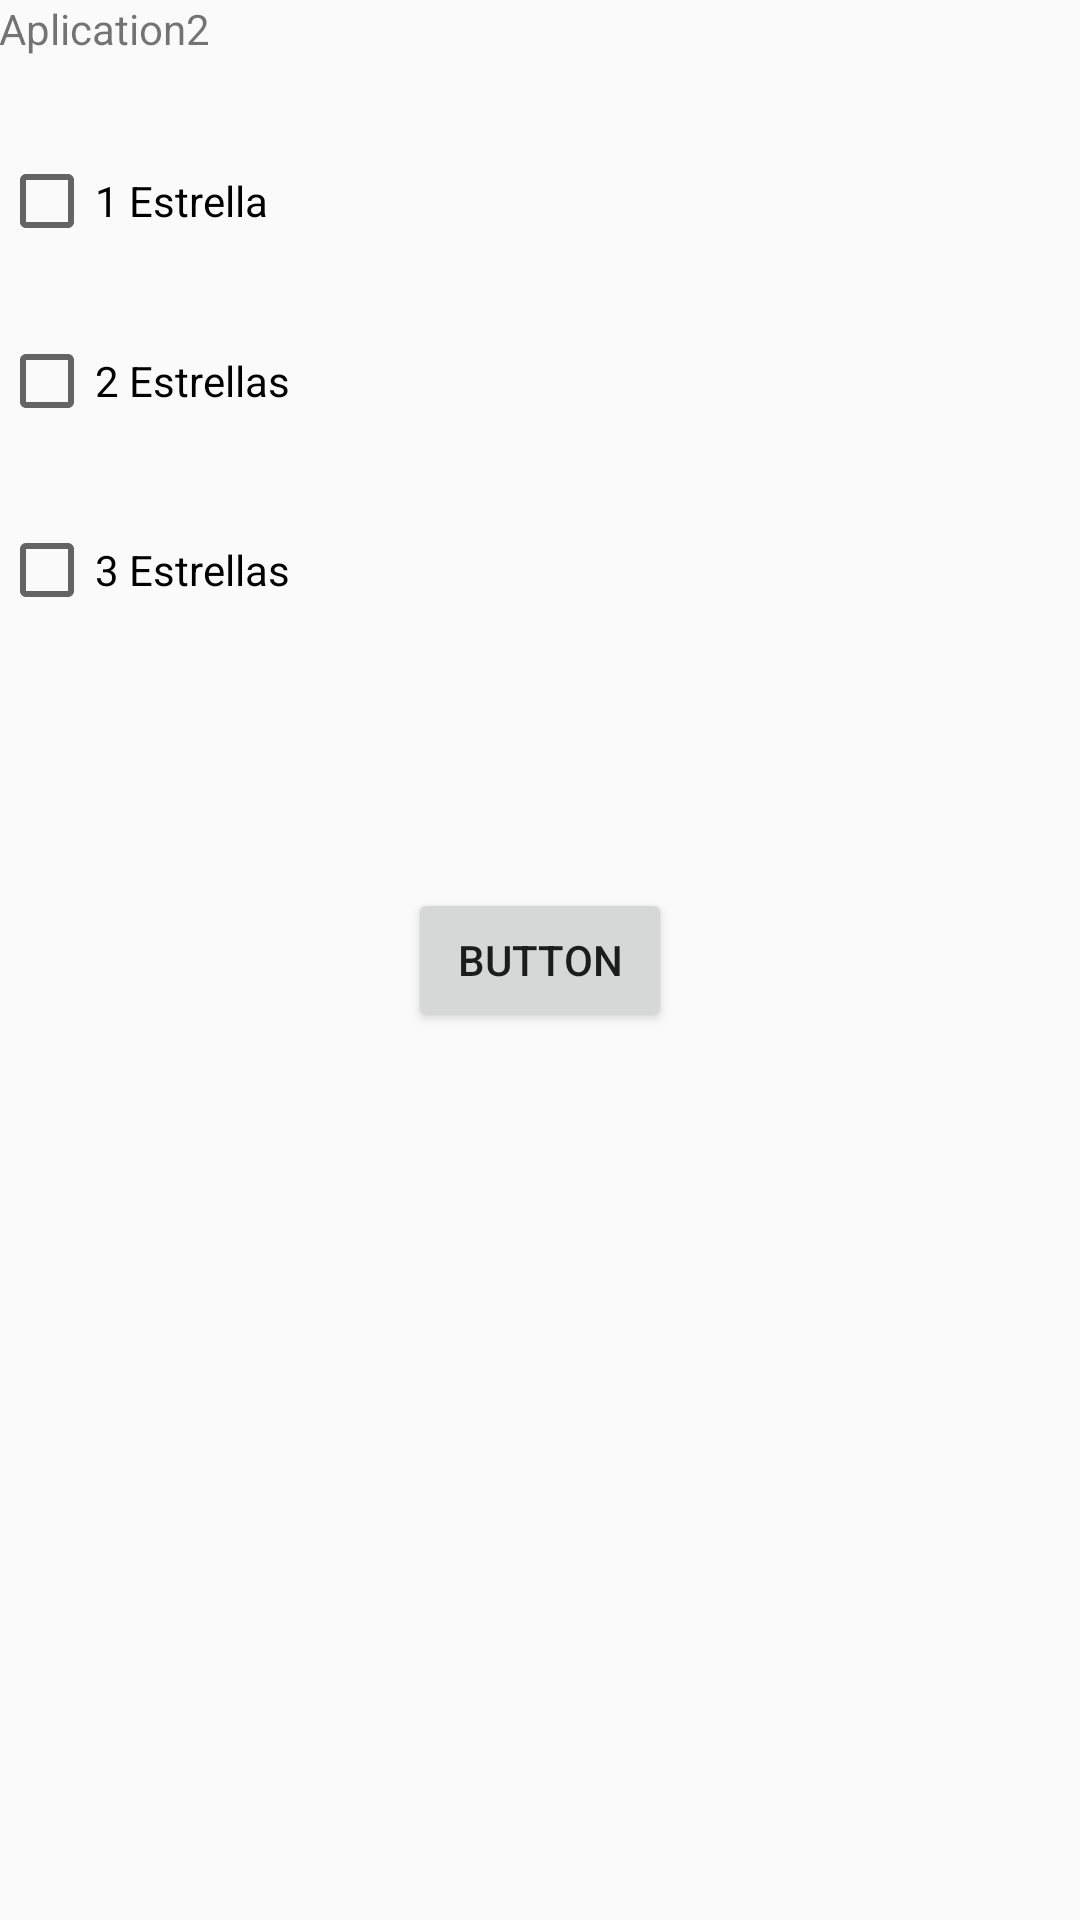

Layout XML and referenced resources for this Android screen:
<!-- AndroidManifest.xml: activity theme AppTheme -->
<!-- res/layout/activity_main2.xml -->
<?xml version="1.0" encoding="utf-8"?>
<android.support.design.widget.CoordinatorLayout xmlns:android="http://schemas.android.com/apk/res/android"
    xmlns:app="http://schemas.android.com/apk/res-auto"
    xmlns:tools="http://schemas.android.com/tools"
    android:layout_width="match_parent"
    android:layout_height="match_parent"
    android:fitsSystemWindows="true"
    tools:context="com.example.example.myapplication.Main2Activity">

    <include layout="@layout/content_main2" />

</android.support.design.widget.CoordinatorLayout>
<!-- res/layout/content_main2.xml (included above) -->
<?xml version="1.0" encoding="utf-8"?>
<RelativeLayout xmlns:android="http://schemas.android.com/apk/res/android"
    xmlns:app="http://schemas.android.com/apk/res-auto"
    xmlns:tools="http://schemas.android.com/tools"
    android:layout_width="match_parent"
    android:layout_height="match_parent"
    android:paddingBottom="@dimen/activity_vertical_margin"
    android:paddingLeft="@dimen/activity_horizontal_margin"
    android:paddingRight="@dimen/activity_horizontal_margin"
    android:paddingTop="@dimen/activity_vertical_margin"
    app:layout_behavior="@string/appbar_scrolling_view_behavior"
    tools:context="com.example.example.myapplication.Main2Activity"
    tools:showIn="@layout/activity_main2">

    <TextView
        android:layout_width="wrap_content"
        android:layout_height="wrap_content"
        android:text="@string/ventana"
        android:id="@+id/textView3"
        android:layout_alignParentTop="true" />

    <Button
        android:layout_width="wrap_content"
        android:layout_height="wrap_content"
        android:text="Button"
        android:id="@+id/button4"
        android:layout_centerVertical="true"
        android:layout_centerHorizontal="true" />

    <CheckBox
        android:layout_width="wrap_content"
        android:layout_height="wrap_content"
        android:text="1 Estrella"
        android:id="@+id/checkBox"
        android:layout_below="@+id/textView3"
        android:layout_alignParentLeft="true"
        android:layout_alignParentStart="true"
        android:layout_marginTop="32dp"
        android:checked="false" />

    <CheckBox
        android:layout_width="wrap_content"
        android:layout_height="wrap_content"
        android:text="2 Estrellas"
        android:id="@+id/checkBox2"
        android:layout_below="@+id/checkBox"
        android:layout_alignParentLeft="true"
        android:layout_alignParentStart="true"
        android:layout_marginTop="28dp"
        android:checked="false" />

    <CheckBox
        android:layout_width="wrap_content"
        android:layout_height="wrap_content"
        android:text="3 Estrellas"
        android:id="@+id/checkBox3"
        android:layout_below="@+id/checkBox2"
        android:layout_alignParentLeft="true"
        android:layout_alignParentStart="true"
        android:layout_marginTop="31dp"
        android:checked="false" />

</RelativeLayout>
<!-- resources referenced by this layout -->
<resources>
  <string name="ventana">Aplication2</string>
  <style name="AppTheme" parent="Theme.AppCompat.Light.DarkActionBar">
          
          <item name="colorPrimary">@color/colorPrimary</item>
          <item name="colorPrimaryDark">@color/colorPrimaryDark</item>
          <item name="colorAccent">@color/colorAccent</item>
      </style>
  <!-- not gathered from this repository: default colours our renderer supplied (Android Studio template values) -->
  <color name="colorPrimary">#FF6200EE</color>
  <color name="colorPrimaryDark">#FF3700B3</color>
  <color name="colorAccent">#FF03DAC5</color>
</resources>
